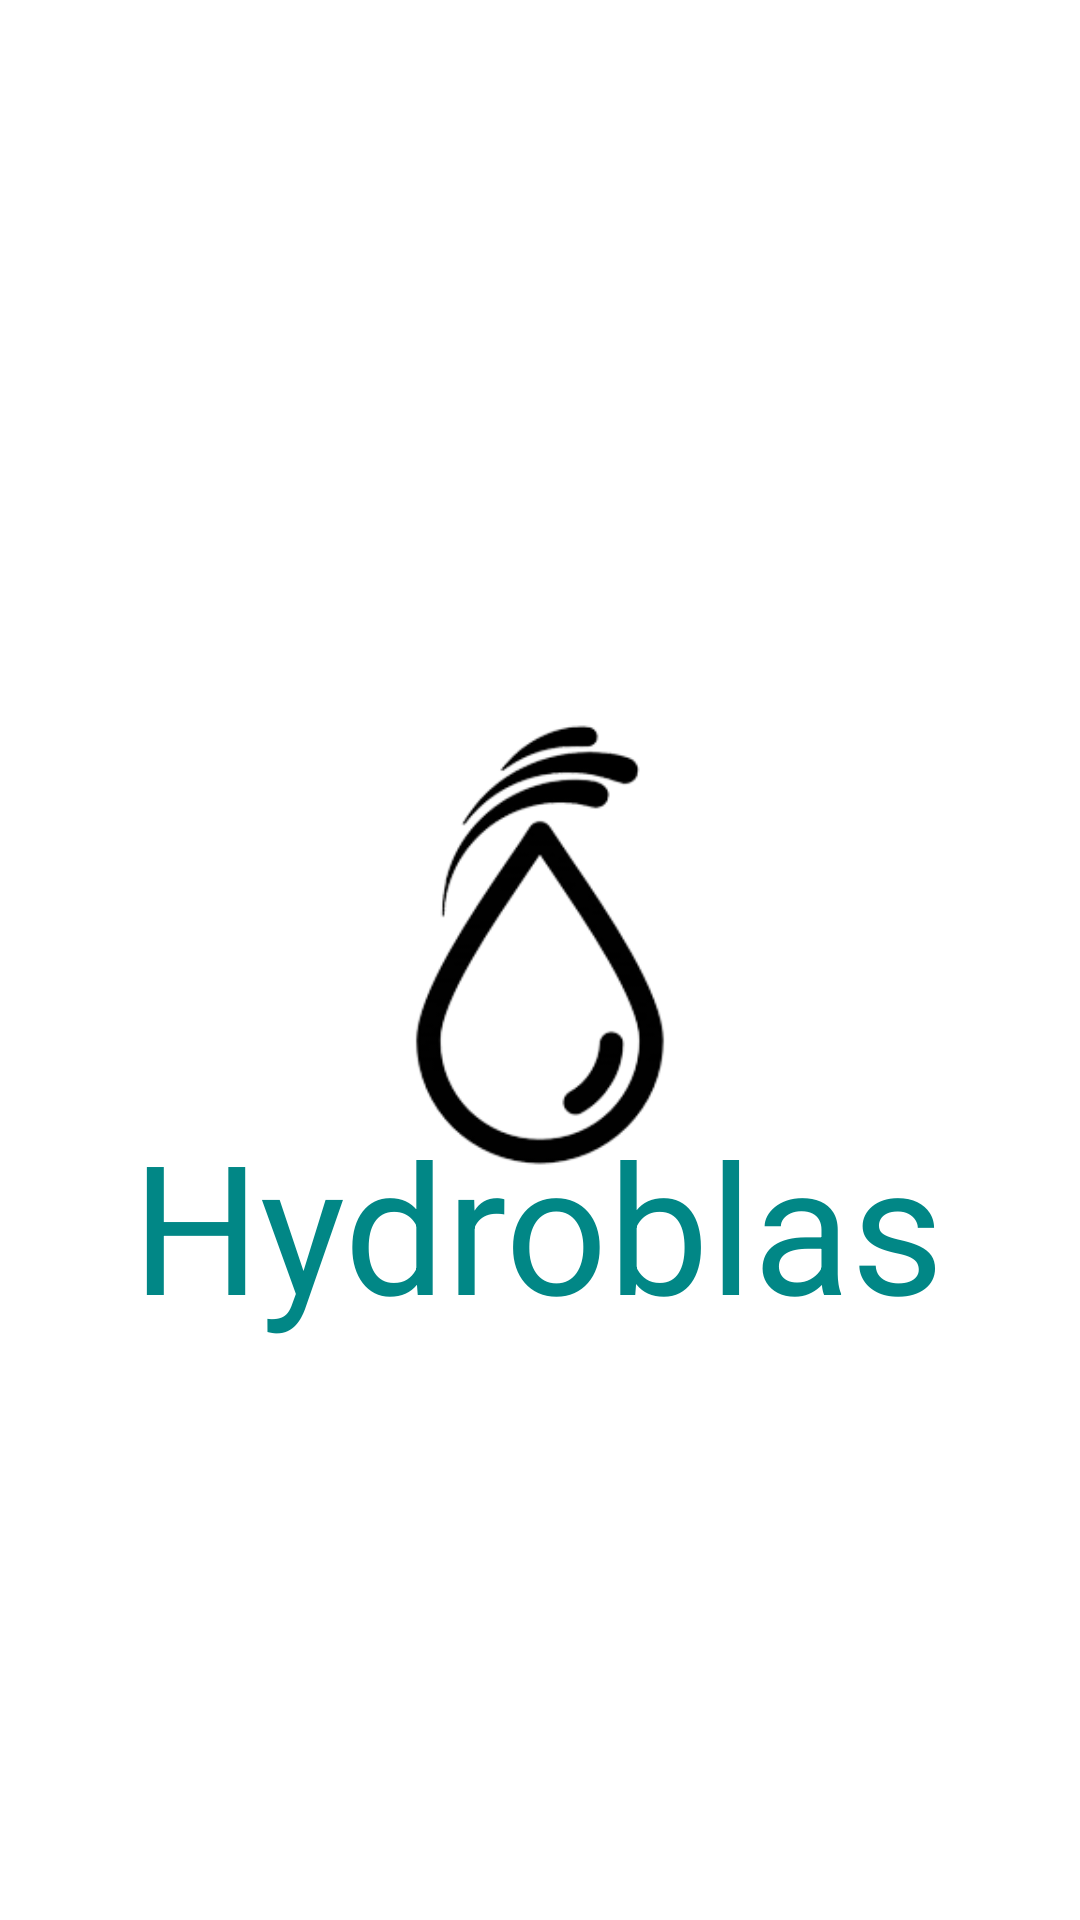

This screen was rendered from an Android layout file. Write that file and the resources it references.
<!-- AndroidManifest.xml: application theme Theme.HidroApp -->
<!-- res/layout/activity_loader.xml -->
<?xml version="1.0" encoding="utf-8"?>
<androidx.constraintlayout.widget.ConstraintLayout xmlns:android="http://schemas.android.com/apk/res/android"
    xmlns:app="http://schemas.android.com/apk/res-auto"
    xmlns:tools="http://schemas.android.com/tools"
    android:layout_width="match_parent"
    android:layout_height="match_parent"
    tools:context=".loader">

    <ImageView
        android:id="@+id/logoImageView"
        android:layout_width="0dp"
        android:layout_height="0dp"
        android:layout_marginStart="100dp"
        android:layout_marginTop="80dp"
        android:layout_marginEnd="100dp"
        android:layout_marginBottom="90dp"
        app:layout_constraintBottom_toBottomOf="parent"
        app:layout_constraintEnd_toEndOf="parent"
        app:layout_constraintStart_toStartOf="parent"
        app:layout_constraintTop_toTopOf="parent"
        app:srcCompat="@drawable/hidroblas" />

    <TextView
        android:id="@+id/hydroblasTextView"
        android:layout_width="wrap_content"
        android:layout_height="wrap_content"
        android:layout_marginBottom="192dp"
        android:textColor="@color/teal_700"
        android:text="Hydroblas"

        android:textSize="60sp"
        app:layout_constraintBottom_toBottomOf="parent"
        app:layout_constraintEnd_toEndOf="parent"
        app:layout_constraintHorizontal_bias="0.496"
        app:layout_constraintStart_toStartOf="parent" />
</androidx.constraintlayout.widget.ConstraintLayout>
<!-- resources referenced by this layout -->
<resources>
  <color name="teal_700">#FF018786</color>
  <!-- drawable hidroblas: png bitmap (drawable-v24, 24089 bytes) -->
  <style name="Theme.HidroApp" parent="Theme.MaterialComponents.DayNight.NoActionBar">
          
          <item name="colorPrimary">@color/purple_500</item>
          <item name="colorPrimaryVariant">@color/purple_700</item>
          <item name="colorOnPrimary">@color/white</item>
          
          <item name="colorSecondary">@color/teal_200</item>
          <item name="colorSecondaryVariant">@color/teal_700</item>
          <item name="colorOnSecondary">@color/black</item>
          
          <item name="android:statusBarColor">?attr/colorPrimaryVariant</item>
          
      </style>
  <color name="purple_500">#FF6200EE</color>
  <color name="purple_700">#FF3700B3</color>
  <color name="white">#FFFFFFFF</color>
  <color name="teal_200">#FF03DAC5</color>
  <color name="black">#FF000000</color>
</resources>
